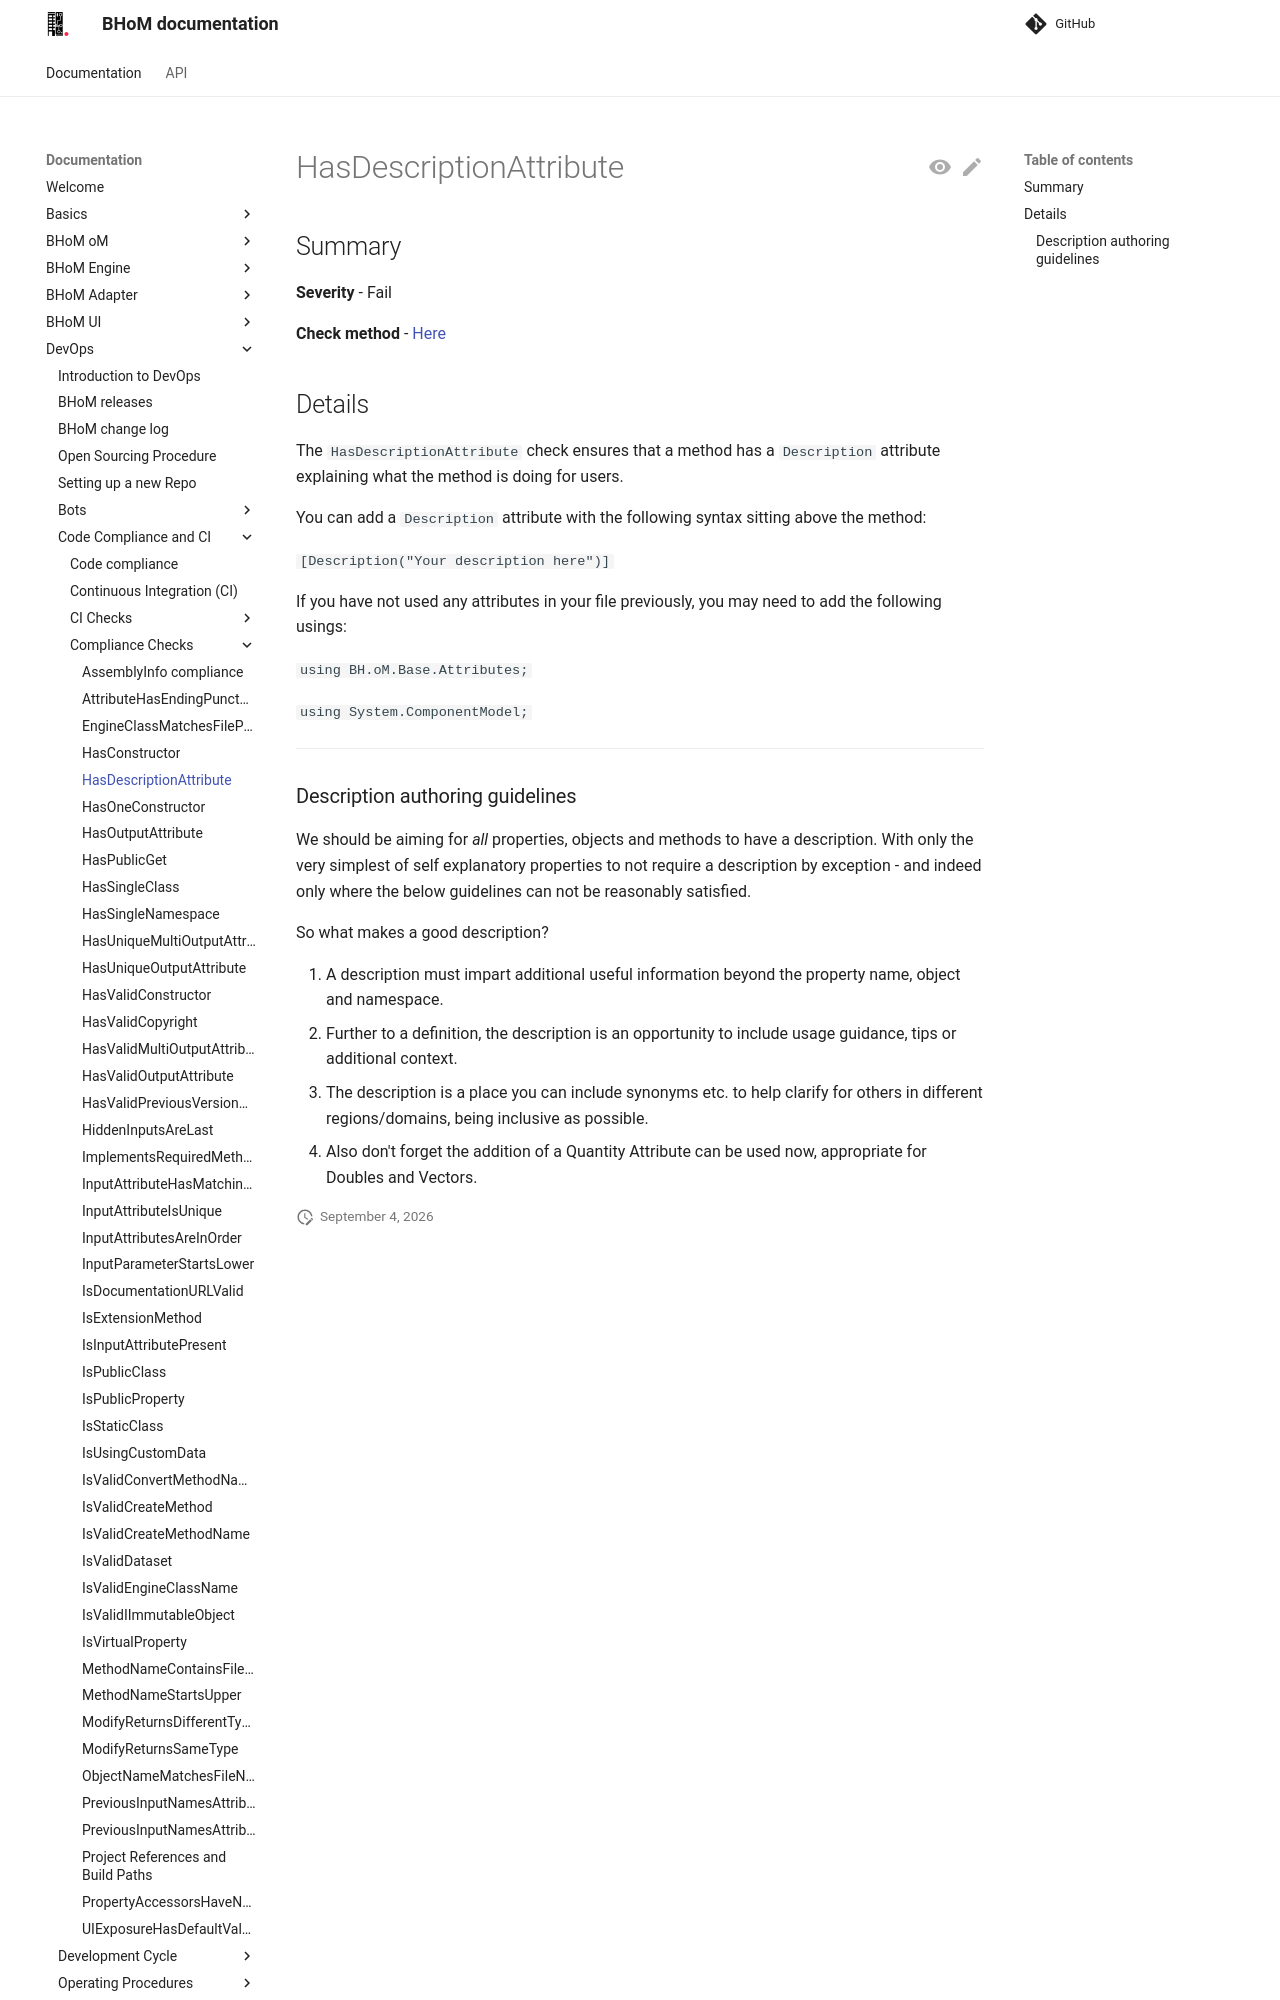

repository: BHoM/documentation · page: DevOps/Code Compliance and CI/Compliance Checks/HasDescriptionAttribute/index.html · generator: mkdocs

## Summary

**Severity** - Warning

**Check method** - [Here](https://github.com/BHoM/Test_Toolkit/blob/master/CodeComplianceTest_Engine/Query/Checks/HasDescriptionAttribute.cs)

## Details

The `HasDescriptionAttribute` check ensures that a method has a `Description` attribute explaining what the method is doing for users.

You can add a `Description` attribute with the following syntax sitting above the method:

`[Description("Your description here")]`

If you have not used any attributes in your file previously, you may need to add the following usings:

`using BH.oM.Reflection.Attributes;`

`using System.ComponentModel;`

You may also need to add a reference to the `Reflection_oM` to your project if you have not previously used it.

---
